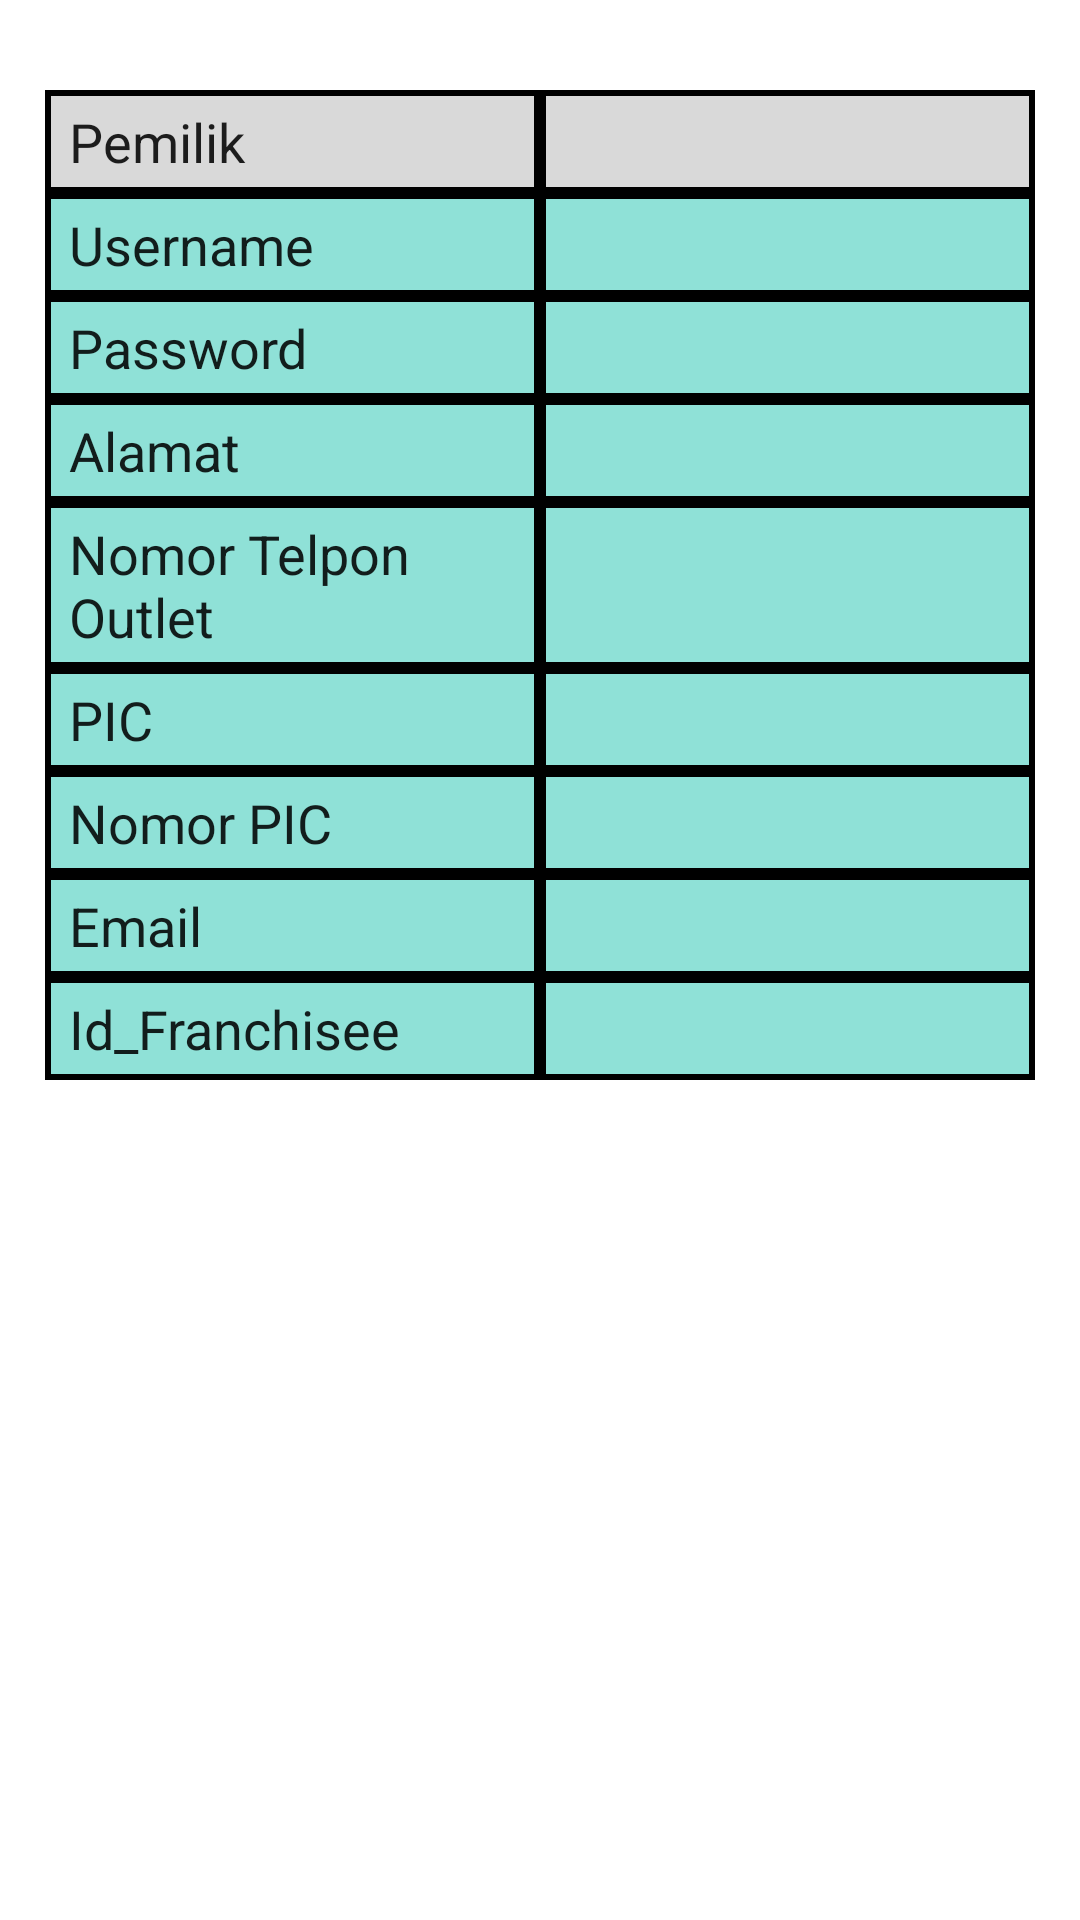

Write the Android layout XML for this screen, with the resource values it uses.
<!-- AndroidManifest.xml: application theme Base.Theme.AppFranchisor -->
<!-- res/layout/franchisee_activity_data_main.xml -->
<?xml version="1.0" encoding="utf-8"?>
<LinearLayout
    android:orientation="vertical"
    android:padding="15dp"
    xmlns:android="http://schemas.android.com/apk/res/android"
    xmlns:app="http://schemas.android.com/apk/res-auto"
    xmlns:tools="http://schemas.android.com/tools"
    android:layout_width="match_parent"
    android:layout_height="match_parent"
    tools:context=".ui.franchisee.ui.FranchiseeDataMainActivity">
    <ImageButton
        android:id="@+id/button_back"
        android:src="@drawable/baseline_arrow_back_24"
        android:background="@android:color/transparent"
        android:layout_width="wrap_content"
        android:layout_height="wrap_content"/>


    <LinearLayout
        android:layout_marginTop="15dp"
        android:weightSum="2"
        android:layout_width="match_parent"
        android:layout_height="wrap_content">
        <EditText
            android:paddingVertical="5dp"
            android:paddingHorizontal="8dp"
            android:text="Pemilik"
            android:focusable="false"
            android:background="@drawable/backgorund_edt_text_input_head"
            android:layout_weight="1"
            android:layout_width="0dp"
            android:layout_height="wrap_content"/>
        <EditText
            android:id="@+id/edit_text_pemilik"
            android:paddingVertical="5dp"
            android:paddingHorizontal="8dp"
            android:background="@drawable/backgorund_edt_text_input_head"
            android:layout_weight="1"
            android:layout_width="0dp"
            android:layout_height="wrap_content"/>
    </LinearLayout>
    <LinearLayout
        android:weightSum="2"
        android:layout_width="match_parent"
        android:layout_height="wrap_content">
        <EditText
            android:paddingVertical="5dp"
            android:paddingHorizontal="8dp"
            android:text="Username"
            android:focusable="false"
            android:background="@drawable/backgorund_edt_text_input_body"
            android:layout_weight="1"
            android:layout_width="0dp"
            android:layout_height="wrap_content"/>
        <EditText
            android:focusable="false"
            android:id="@+id/edit_text_username"
            android:paddingVertical="5dp"
            android:inputType="text"
            android:paddingHorizontal="8dp"
            android:background="@drawable/backgorund_edt_text_input_body"
            android:layout_weight="1"
            android:layout_width="0dp"
            android:layout_height="wrap_content"/>
    </LinearLayout>

    <LinearLayout
        android:weightSum="2"
        android:layout_width="match_parent"
        android:layout_height="wrap_content">
        <EditText
            android:paddingVertical="5dp"
            android:paddingHorizontal="8dp"
            android:text="Password"
            android:focusable="false"
            android:background="@drawable/backgorund_edt_text_input_body"
            android:layout_weight="1"
            android:layout_width="0dp"
            android:layout_height="wrap_content"/>
        <EditText
            android:id="@+id/edit_text_password"
            android:paddingVertical="5dp"
            android:paddingHorizontal="8dp"
            android:inputType="textPassword"
            android:background="@drawable/backgorund_edt_text_input_body"
            android:layout_weight="1"
            android:layout_width="0dp"
            android:layout_height="wrap_content"/>
    </LinearLayout>

    <LinearLayout
        android:weightSum="2"
        android:layout_width="match_parent"
        android:layout_height="wrap_content">
        <EditText
            android:paddingVertical="5dp"
            android:paddingHorizontal="8dp"
            android:text="Alamat"
            android:focusable="false"
            android:background="@drawable/backgorund_edt_text_input_body"
            android:layout_weight="1"
            android:layout_width="0dp"
            android:layout_height="wrap_content"/>
        <EditText
            android:id="@+id/edit_text_alamat"
            android:paddingVertical="5dp"
            android:paddingHorizontal="8dp"
            android:background="@drawable/backgorund_edt_text_input_body"
            android:layout_weight="1"
            android:layout_width="0dp"
            android:layout_height="wrap_content"/>
    </LinearLayout>

    <LinearLayout
        android:weightSum="2"
        android:layout_width="match_parent"
        android:layout_height="wrap_content">
        <EditText
            android:paddingVertical="5dp"
            android:paddingHorizontal="8dp"
            android:text="Nomor Telpon Outlet"
            android:focusable="false"
            android:background="@drawable/backgorund_edt_text_input_body"
            android:layout_weight="1"
            android:layout_width="0dp"
            android:layout_height="wrap_content"/>
        <EditText
            android:inputType="number"
            android:id="@+id/edit_text_nomor_telpon"
            android:paddingVertical="5dp"
            android:paddingHorizontal="8dp"
            android:background="@drawable/backgorund_edt_text_input_body"
            android:layout_weight="1"
            android:layout_width="0dp"
            android:layout_height="match_parent"/>
    </LinearLayout>
    <LinearLayout
        android:weightSum="2"
        android:layout_width="match_parent"
        android:layout_height="wrap_content">
        <EditText
            android:paddingVertical="5dp"
            android:paddingHorizontal="8dp"
            android:text="PIC"
            android:focusable="false"
            android:background="@drawable/backgorund_edt_text_input_body"
            android:layout_weight="1"
            android:layout_width="0dp"
            android:layout_height="wrap_content"/>
        <EditText
            android:id="@+id/edit_text_pic"
            android:paddingVertical="5dp"
            android:paddingHorizontal="8dp"
            android:background="@drawable/backgorund_edt_text_input_body"
            android:layout_weight="1"
            android:layout_width="0dp"
            android:layout_height="wrap_content"/>
    </LinearLayout>
    <LinearLayout
        android:weightSum="2"
        android:layout_width="match_parent"
        android:layout_height="wrap_content">
        <EditText
            android:inputType="number"
            android:paddingVertical="5dp"
            android:paddingHorizontal="8dp"
            android:text="Nomor PIC"
            android:focusable="false"
            android:background="@drawable/backgorund_edt_text_input_body"
            android:layout_weight="1"
            android:layout_width="0dp"
            android:layout_height="wrap_content"/>
        <EditText
            android:id="@+id/edit_text_nomor_pic"
            android:paddingVertical="5dp"
            android:paddingHorizontal="8dp"
            android:background="@drawable/backgorund_edt_text_input_body"
            android:layout_weight="1"
            android:layout_width="0dp"
            android:layout_height="wrap_content"/>
    </LinearLayout>
    <LinearLayout
        android:weightSum="2"
        android:layout_width="match_parent"
        android:layout_height="wrap_content">
        <EditText
            android:paddingVertical="5dp"
            android:paddingHorizontal="8dp"
            android:text="Email"
            android:focusable="false"
            android:background="@drawable/backgorund_edt_text_input_body"
            android:layout_weight="1"
            android:layout_width="0dp"
            android:layout_height="wrap_content"/>
        <EditText
            android:inputType="textEmailAddress"
            android:id="@+id/edit_text_email"
            android:paddingVertical="5dp"
            android:paddingHorizontal="8dp"
            android:background="@drawable/backgorund_edt_text_input_body"
            android:layout_weight="1"
            android:layout_width="0dp"
            android:layout_height="wrap_content"/>
    </LinearLayout>
    <LinearLayout
        android:layout_width="match_parent"
        android:layout_height="wrap_content"
        android:weightSum="2">

        <EditText
            android:layout_width="0dp"
            android:layout_height="wrap_content"
            android:layout_weight="1"
            android:background="@drawable/backgorund_edt_text_input_body"
            android:focusable="false"
            android:paddingHorizontal="8dp"
            android:paddingVertical="5dp"
            android:text="Id_Franchisee" />

        <EditText
            android:id="@+id/edit_text_id"
            android:layout_width="0dp"
            android:layout_height="wrap_content"
            android:layout_weight="1"
            android:background="@drawable/backgorund_edt_text_input_body"
            android:editable="false"
            android:focusable="false"
            android:paddingHorizontal="8dp"
            android:paddingVertical="5dp" />
    </LinearLayout>
    <RelativeLayout
        android:layout_width="match_parent"
        android:layout_height="wrap_content">

        <com.google.android.material.button.MaterialButton
            android:layout_alignParentEnd="true"
            android:id="@+id/button_simpan"
            android:text="Simpan"
            android:layout_marginTop="15dp"
            app:cornerRadius="15dp"
            android:textColor="@color/colorBlack"
            android:layout_width="wrap_content"
            android:layout_height="@dimen/dp_40"/>
    </RelativeLayout>
    <ProgressBar
        android:visibility="gone"
        android:id="@+id/progress_bar"
        android:layout_marginTop="15dp"
        android:layout_gravity="center_horizontal"
        android:layout_width="wrap_content"
        android:layout_height="wrap_content"/>
</LinearLayout>
<!-- resources referenced by this layout -->
<resources>
  <color name="colorBlack">#000000</color>
  <!-- drawable backgorund_edt_text_input_body (drawable) -->
  <?xml version="1.0" encoding="utf-8"?>
  <shape xmlns:android="http://schemas.android.com/apk/res/android"
      android:shape="rectangle"
      android:padding="10dp">
      <stroke android:width="2dp" android:color="#000" />
  
      <solid android:color="#8FE1D7" />
     
  </shape>
  <!-- drawable backgorund_edt_text_input_head (drawable) -->
  <?xml version="1.0" encoding="utf-8"?>
  <shape xmlns:android="http://schemas.android.com/apk/res/android"
      android:shape="rectangle"
      android:padding="10dp">
      <stroke android:width="2dp" android:color="#000" />
  
      <solid android:color="#D9D9D9" />
     
  </shape>
  <style name="Base.Theme.AppFranchisor" parent="Theme.MaterialComponents.DayNight.NoActionBar">
          
          <item name="colorPrimary">@color/colorPrimary</item>
          <item name="colorPrimaryVariant">@color/colorPrimary</item>
          <item name="colorOnPrimary">@color/colorPrimary</item>
          
          <item name="colorSecondary">@color/colorPrimaryDark</item>
          <item name="colorSecondaryVariant">@color/colorPrimaryDark</item>
          <item name="colorOnSecondary">@color/colorWhite</item>
          
          <item name="android:statusBarColor">?android:attr/colorBackground</item>
          <item name="android:windowLightStatusBar">true</item>
          
      </style>
  <color name="colorPrimary">#50C2C9</color>
  <color name="colorPrimaryDark">#3F9A9F</color>
  <color name="colorWhite">#FFFFFF</color>
</resources>
